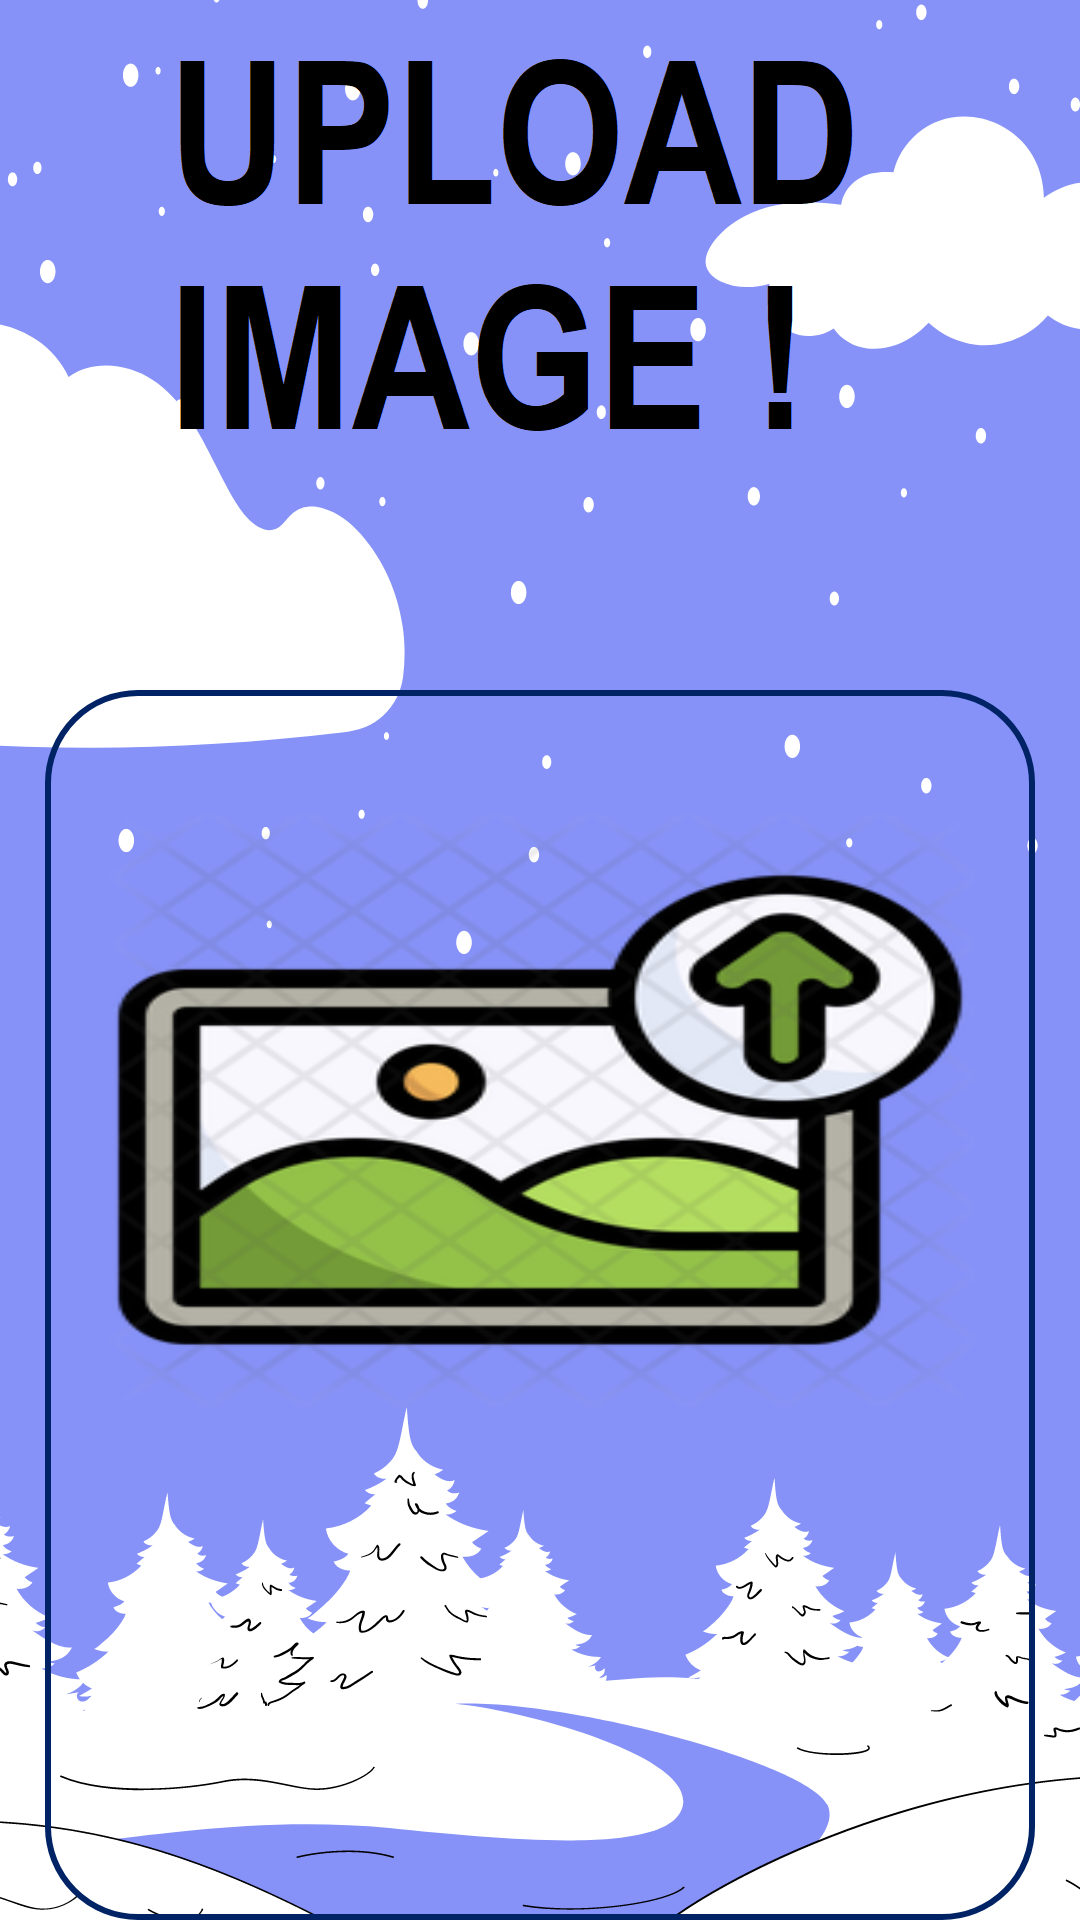

This screen was rendered from an Android layout file. Write that file and the resources it references.
<!-- AndroidManifest.xml: application theme Theme.FirebaseApp -->
<!-- res/layout/activity_upload.xml -->
<?xml version="1.0" encoding="utf-8"?>
<LinearLayout
    xmlns:android="http://schemas.android.com/apk/res/android"
    xmlns:app="http://schemas.android.com/apk/res-auto"
    xmlns:tools="http://schemas.android.com/tools"
    android:layout_width="match_parent"
    android:layout_height="match_parent"
    android:background="@drawable/uploadbkg"
    tools:context=".UploadActivity">

    <LinearLayout
        android:layout_width="match_parent"
        android:layout_height="wrap_content"
        android:orientation="vertical"
        android:background="@drawable/lavender_border1"
        android:padding="20dp"
        android:layout_marginStart="15dp"
        android:layout_marginEnd="15dp"
        android:layout_marginTop="230dp">

        <ImageView
            android:layout_width="match_parent"
            android:layout_height="200dp"
            android:src="@drawable/uploadimg"
            android:id="@+id/uploadImage"
            android:layout_marginTop="20dp"
            android:scaleType="fitXY"/>

        <ProgressBar
            android:layout_width="wrap_content"
            android:layout_height="wrap_content"
            android:id="@+id/progressBar"
            android:layout_gravity="center"
            android:indeterminateTint="@color/lavender"
            android:visibility="invisible"/>

        <LinearLayout
            android:layout_width="match_parent"
            android:layout_height="match_parent"
            android:layout_marginTop="130dp"
            android:orientation="horizontal">

            <EditText
                android:layout_width="0dp"
                android:layout_height="60dp"
                android:id="@+id/uploadCaption"
                android:layout_weight="0.6"
                android:background="@drawable/lavender_border1"
                android:padding="16dp"
                android:hint="@string/add_a_caption"/>

            <com.google.android.material.floatingactionbutton.FloatingActionButton
                android:layout_width="wrap_content"
                android:layout_height="wrap_content"
                android:id="@+id/uploadButton"
                android:layout_marginStart="10dp"
                android:backgroundTint="@color/lavender"
                android:src="@drawable/baseline_send_24"
                app:tint = "@color/white"/>


        </LinearLayout>

    </LinearLayout>

</LinearLayout>
<!-- resources referenced by this layout -->
<resources>
  <color name="lavender">#002366</color>
  <color name="white">#FFFFFFFF</color>
  <!-- drawable lavender_border1 (drawable) -->
  <shape xmlns:android="http://schemas.android.com/apk/res/android"
      android:shape="rectangle">
      <stroke
          android:width="2dp"
          android:color="@color/lavender"/>
      <corners
          android:radius="30dp"/>
  </shape>
  <!-- drawable uploadbkg: png bitmap (drawable, 90460 bytes) -->
  <!-- drawable uploadimg: png bitmap (drawable, 41199 bytes) -->
  <string name="add_a_caption">Add a caption...</string>
  <style name="Theme.FirebaseApp" parent="Theme.MaterialComponents.DayNight.DarkActionBar">
          
          <item name="colorPrimary">@color/purple_500</item>
          <item name="colorPrimaryVariant">@color/purple_700</item>
          <item name="colorOnPrimary">@color/white</item>
          
          <item name="colorSecondary">@color/teal_200</item>
          <item name="colorSecondaryVariant">@color/teal_700</item>
          <item name="colorOnSecondary">@color/black</item>
          <item name="fontFamily">@font/aladin</item>
          
          <item name="android:statusBarColor" tools:targetApi="l">?attr/colorPrimaryVariant</item>
          
  
      </style>
  <color name="purple_500">#FF6200EE</color>
  <color name="purple_700">#FF3700B3</color>
  <color name="teal_200">#FF03DAC5</color>
  <color name="teal_700">#FF018786</color>
  <color name="black">#000000</color>
</resources>
